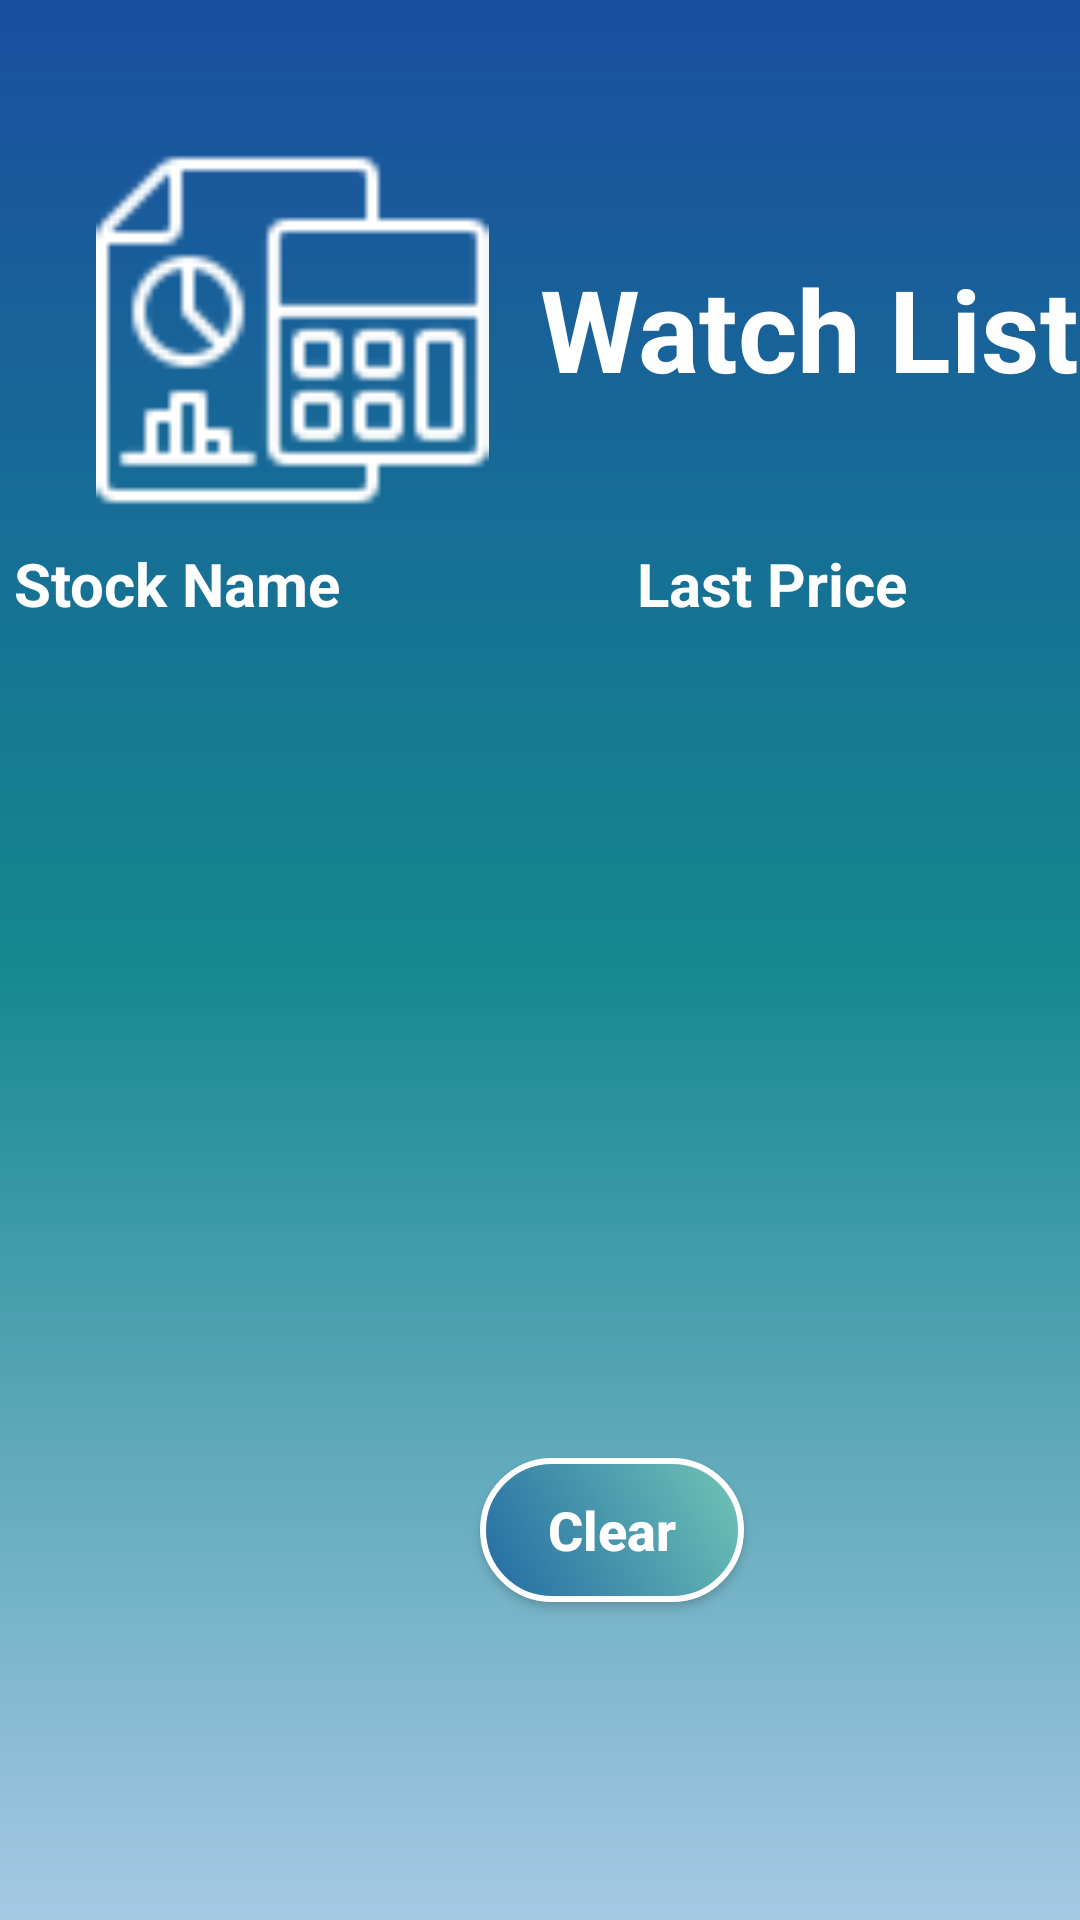

Reconstruct the res/layout file that produces this screen, plus the resources it refers to.
<!-- AndroidManifest.xml: application theme Theme.ERBroker -->
<!-- res/layout/watch_list_fragmant.xml -->
<?xml version="1.0" encoding="utf-8"?>
<FrameLayout xmlns:android="http://schemas.android.com/apk/res/android"
    xmlns:app="http://schemas.android.com/apk/res-auto"
    xmlns:tools="http://schemas.android.com/tools"
    android:layout_width="match_parent"
    android:layout_height="match_parent"
    tools:context=".Activites.UserActivity"
    android:background="@drawable/main_design">

    <androidx.constraintlayout.widget.ConstraintLayout
        android:layout_width="match_parent"
        android:layout_height="match_parent">

        <TextView
            android:layout_width="wrap_content"
            android:layout_height="wrap_content"
            android:layout_marginStart="180dp"
            android:layout_marginTop="84dp"
            android:text="Watch List"
            android:textColor="#FFFFFF"
            android:textSize="38dp"
            android:textStyle="bold"
            app:layout_constraintStart_toStartOf="parent"
            app:layout_constraintTop_toTopOf="parent" />

        <TableLayout
            android:id="@+id/tableLayout2"
            android:layout_width="397dp"
            android:layout_height="311dp"
            android:layout_margin="8dp"
            android:layout_marginEnd="16dp"
            android:stretchColumns="1,2,3,4"
            app:layout_constraintBottom_toBottomOf="parent"
            app:layout_constraintEnd_toEndOf="parent"
            app:layout_constraintTop_toTopOf="parent"
            app:layout_constraintVertical_bias="0.521">

            <TableRow
                android:layout_width="wrap_content"
                android:layout_height="match_parent">

                <TextView
                    android:layout_column="1"
                    android:gravity="center"
                    android:padding="10dp"
                    android:text="Stock Name"
                    android:textColor="#FFFFFF"
                    android:textSize="20dp"
                    android:textStyle="bold" />

                <TextView
                    android:layout_column="1"
                    android:gravity="center"
                    android:padding="10dp"
                    android:text="Last Price"
                    android:textColor="#FFFFFF"
                    android:textSize="20dp"
                    android:textStyle="bold" />
            </TableRow>

            <androidx.recyclerview.widget.RecyclerView

                android:id="@+id/recycler_view_watch_list"
                android:layout_width="wrap_content"
                android:layout_height="wrap_content">

            </androidx.recyclerview.widget.RecyclerView>
        </TableLayout>

        <Button
            android:id="@+id/clear_btn"
            android:layout_width="wrap_content"
            android:layout_height="wrap_content"
            android:layout_marginStart="160dp"
            android:layout_marginTop="4dp"
            android:background="@drawable/btstyle4"
            android:onClick="clearList"
            android:text="Clear"
            android:textAllCaps="false"
            android:textColor="#FFFFFF"
            android:textSize="18sp"
            android:textStyle="bold"
            app:layout_constraintStart_toStartOf="parent"
            app:layout_constraintTop_toBottomOf="@+id/tableLayout2" />

        <ImageView
            android:id="@+id/imageView7"
            android:layout_width="131dp"
            android:layout_height="140dp"
            android:layout_marginStart="32dp"
            android:layout_marginTop="40dp"
            app:layout_constraintStart_toStartOf="parent"
            app:layout_constraintTop_toTopOf="parent"
            app:srcCompat="@drawable/watch_list" />

    </androidx.constraintlayout.widget.ConstraintLayout>
</FrameLayout>
<!-- resources referenced by this layout -->
<resources>
  <!-- drawable btstyle4 (drawable) -->
  <?xml version="1.0" encoding="utf-8"?>
  <shape xmlns:android="http://schemas.android.com/apk/res/android">
  
      <stroke
          android:color="#fff"
          android:width="2dp"/>
      <gradient
          android:angle="225"
          android:startColor="#71C5B6"
          android:endColor="#226AA3"/>
  
      <corners
          android:radius="25dp"/>
  
  </shape>
  <!-- drawable main_design (drawable) -->
  <?xml version="1.0" encoding="utf-8"?>
  <shape xmlns:android="http://schemas.android.com/apk/res/android">
  
      <gradient
          android:startColor="#1A4E9F"
          android:centerColor="#14888E"
          android:endColor="#A6C9E4"
          android:angle="-135"/>
  </shape>
  <!-- drawable watch_list: png bitmap (drawable-v24, 1239 bytes) -->
  <style name="Theme.ERBroker" parent="Theme.AppCompat.Light.DarkActionBar">
          
          <item name="colorPrimary">#105387</item>
          <item name="colorPrimaryVariant">#105387</item>
          <item name="colorOnPrimary">@android:color/holo_blue_light</item>
          
          <item name="colorSecondary">@color/teal_200</item>
          <item name="colorSecondaryVariant">@color/teal_700</item>
          <item name="colorOnSecondary">@color/black</item>
          
          <item name="android:statusBarColor" tools:targetApi="l">?attr/colorPrimaryVariant</item>
          
      </style>
  <!-- not gathered from this repository: default colours our renderer supplied (Android Studio template values) -->
  <color name="teal_200">#FF03DAC5</color>
  <color name="teal_700">#FF018786</color>
  <color name="black">#FF000000</color>
</resources>
